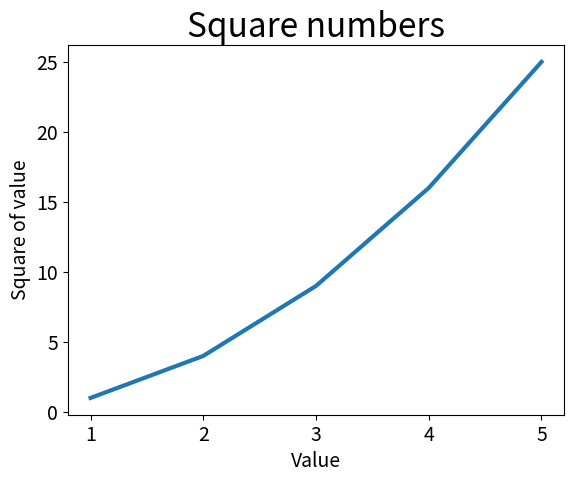

Write the Python code that produced this figure.
import matplotlib.pyplot as plt

input_values = [1, 2, 3, 4, 5]
squares = [1, 4, 9, 16, 25]

fig, ax = plt.subplots()
ax.plot(input_values, squares, linewidth=3)

# Set chart title and label axes.
ax.set_title("Square numbers", fontsize=24)
ax.set_xlabel("Value", fontsize=14)
ax.set_ylabel("Square of value", fontsize=14)

# Set size of tick labels.
ax.tick_params(axis='both', labelsize=14)

plt.show()
